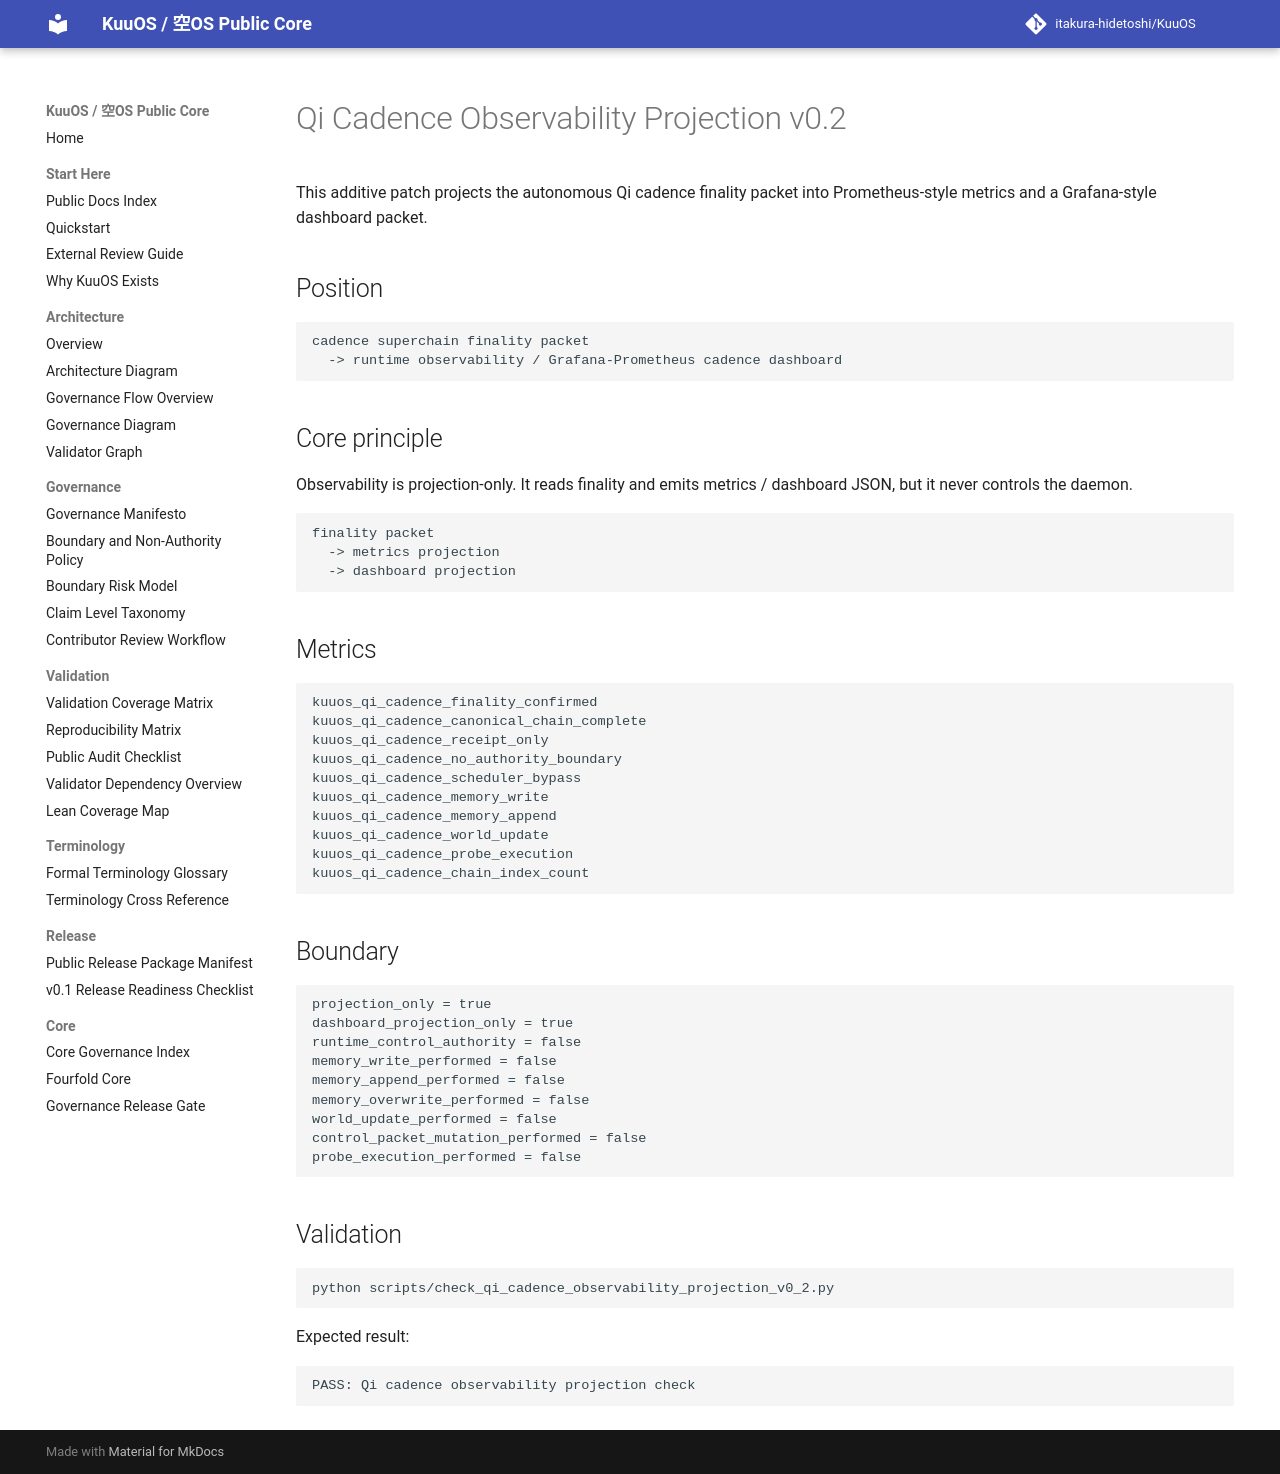

repository: itakura-hidetoshi/KuuOS · page: qi_cadence_observability_projection_v0_2/index.html · generator: mkdocs

# Qi Cadence Observability Projection v0.2

This additive patch projects the autonomous Qi cadence finality packet into Prometheus-style metrics and a Grafana-style dashboard packet.

## Position

```text
cadence superchain finality packet
  -> runtime observability / Grafana-Prometheus cadence dashboard
```

## Core principle

Observability is projection-only. It reads finality and emits metrics / dashboard JSON, but it never controls the daemon.

```text
finality packet
  -> metrics projection
  -> dashboard projection
```

## Metrics

```text
kuuos_qi_cadence_finality_confirmed
kuuos_qi_cadence_canonical_chain_complete
kuuos_qi_cadence_receipt_only
kuuos_qi_cadence_no_authority_boundary
kuuos_qi_cadence_scheduler_bypass
kuuos_qi_cadence_memory_write
kuuos_qi_cadence_memory_append
kuuos_qi_cadence_world_update
kuuos_qi_cadence_probe_execution
kuuos_qi_cadence_chain_index_count
```

## Boundary

```text
projection_only = true
dashboard_projection_only = true
runtime_control_authority = false
memory_write_performed = false
memory_append_performed = false
memory_overwrite_performed = false
world_update_performed = false
control_packet_mutation_performed = false
probe_execution_performed = false
```

## Validation

```bash
python scripts/check_qi_cadence_observability_projection_v0_2.py
```

Expected result:

```text
PASS: Qi cadence observability projection check
```
